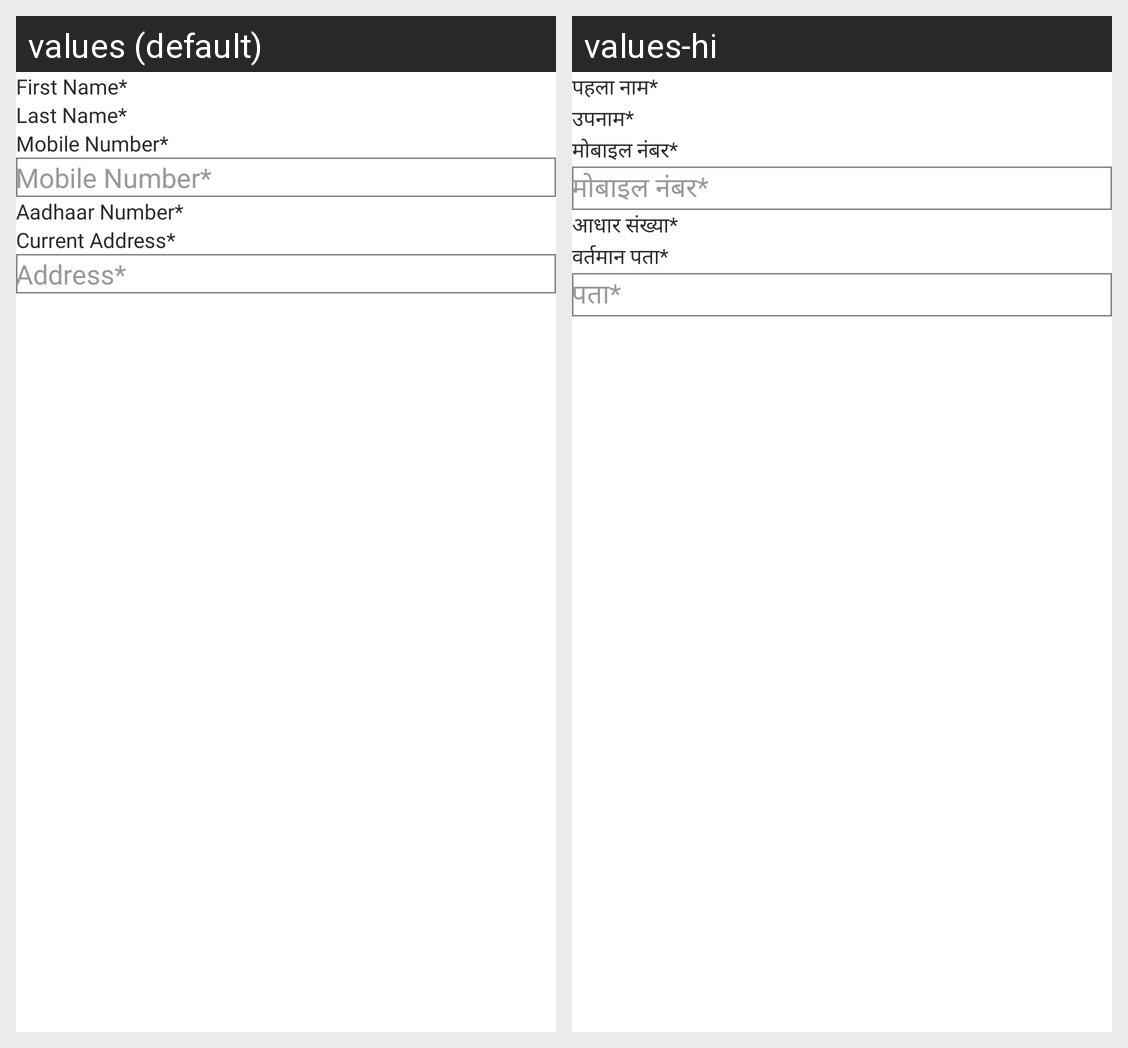

Strings drawn on this Android screen and how each of the app's shown locales translates them:
Android screen res/layout/member_detail.xml rendered under 2 locales, left to right: values (default), values-hi. Device: Nexus 5 (rendered at 1080×1920; each locale shown at half size, 540×960, under a caption strip naming it); theme Theme.FoodBucket.
Strings drawn on this screen, with the default value and each locale's value (text and hints the layout hard-codes, and strings that could not be matched under every locale, appear in the picture but are not listed):

first_nameStar
  values: First Name*
  values-hi: पहला नाम*

last_nameStar
  values: Last Name*
  values-hi: उपनाम*

mobileNumberStar
  values: Mobile Number*
  values-hi: मोबाइल नंबर*

aadhaar_number
  values: Aadhaar Number*
  values-hi: आधार संख्या*

current_addressStar
  values: Current Address*
  values-hi: वर्तमान पता*

address
  values: Address*
  values-hi: पता*
